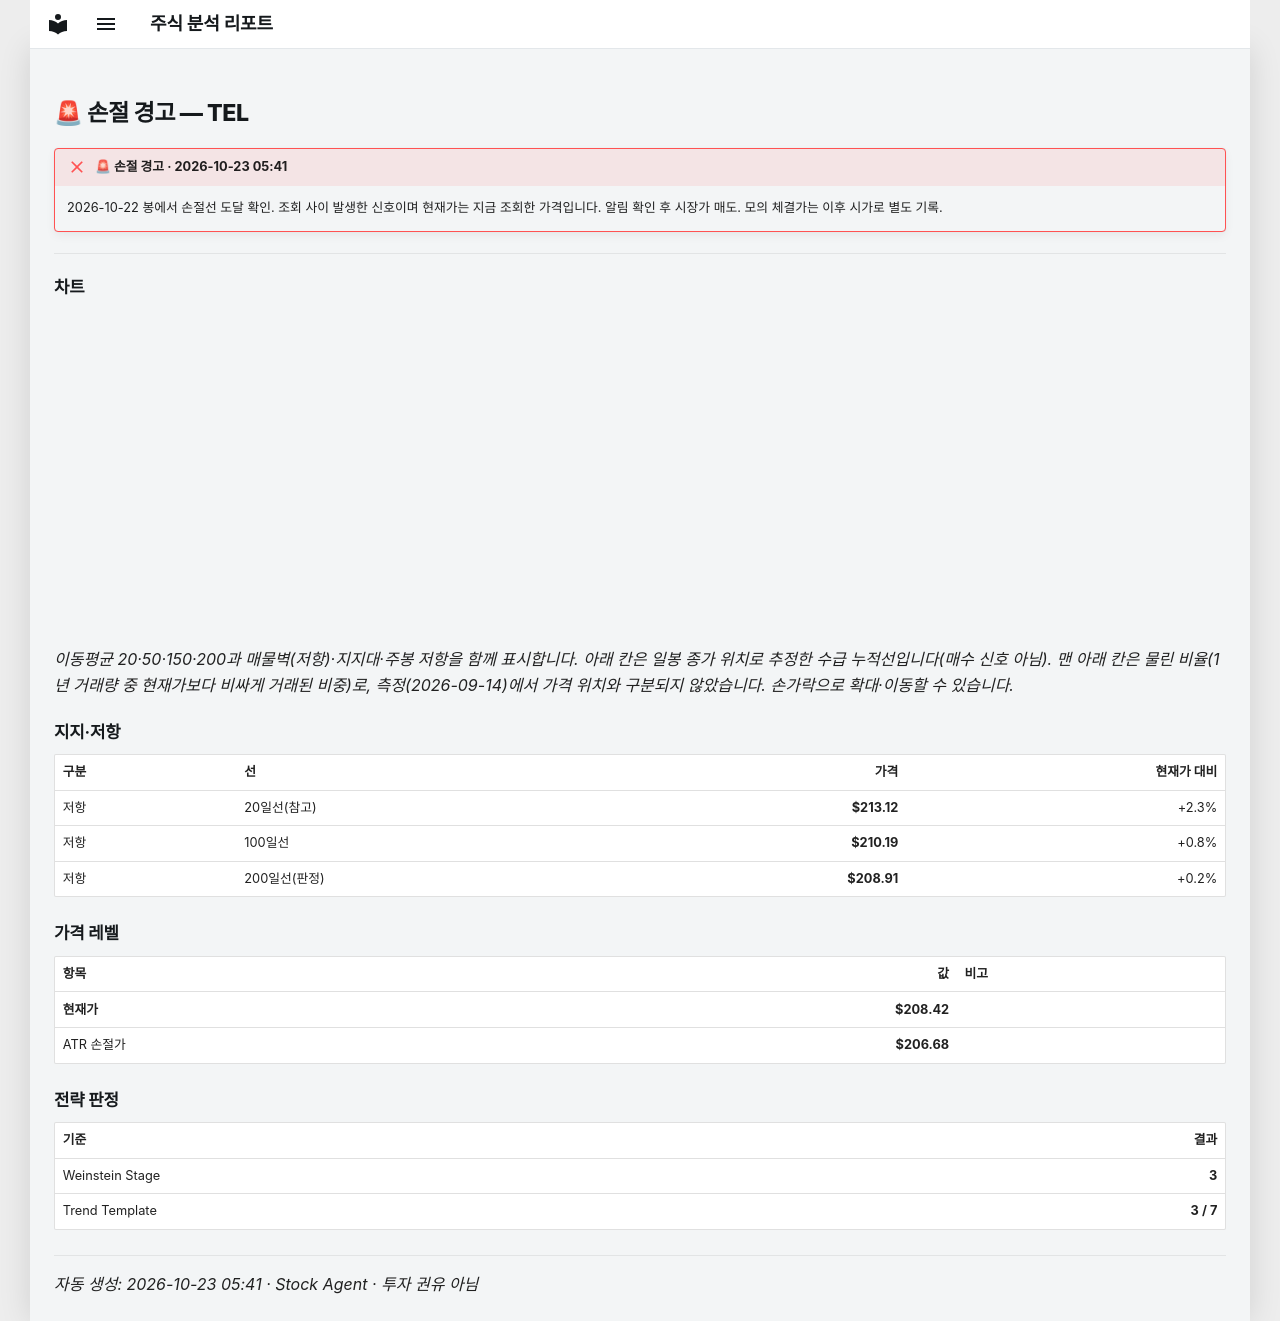

repository: soloandco/stock-reports · page: alerts/20261023-tel-stop_hit/index.html · generator: mkdocs

---
title: "🚨 손절 경고 — TEL"
ticker: TEL
alert: "🚨 손절 경고"
created: 2026-10-23
comments: true
---

# 🚨 손절 경고 — TEL

!!! failure "🚨 손절 경고 · 2026-10-23 05:41"
    2026-10-22 봉에서 손절선 도달 확인. 조회 사이 발생한 신호이며 현재가는 지금 조회한 가격입니다. 알림 확인 후 시장가 매도. 모의 체결가는 이후 시가로 별도 기록.

---

## 차트

<div class="stock-chart" data-src="../charts/20261023-tel-stop_hit.json"></div>

_이동평균 20·50·150·200과 매물벽(저항)·지지대·주봉 저항을 함께 표시합니다. 아래 칸은 일봉 종가 위치로 추정한 수급 누적선입니다(매수 신호 아님). 맨 아래 칸은 물린 비율(1년 거래량 중 현재가보다 비싸게 거래된 비중)로, 측정(2026-09-14)에서 가격 위치와 구분되지 않았습니다. 손가락으로 확대·이동할 수 있습니다._

## 지지·저항

| 구분 | 선 | 가격 | 현재가 대비 |
|:-----|:---|-----:|-----------:|
| 저항 | 20일선(참고) | **$213.12** | +2.3% |
| 저항 | 100일선 | **$210.19** | +0.8% |
| 저항 | 200일선(판정) | **$208.91** | +0.2% |

## 가격 레벨

| 항목 | 값 | 비고 |
|:-----|---:|:-----|
| **현재가** | **$208.42** | |
| ATR 손절가 | **$206.68** | |

## 전략 판정

| 기준 | 결과 |
|:-----|-----:|
| Weinstein Stage | **3** |
| Trend Template | **3 / 7** |

---
_자동 생성: 2026-10-23 05:41 · Stock Agent · 투자 권유 아님_
